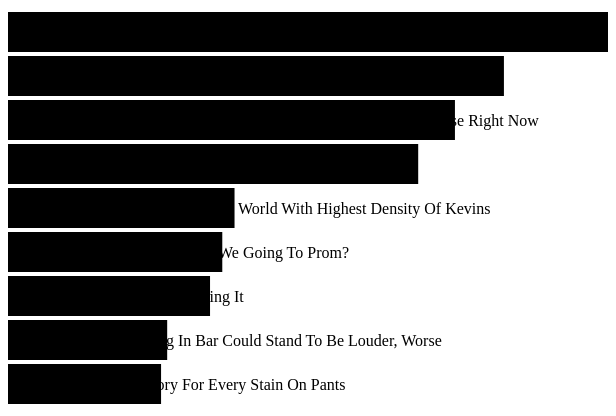
D3 v3 page, settled after 360 driven frames (6 s of simulated time); the page loaded 1 data file(s).



    //updatingBarChart.js

    var setup = function(targetID){
        //Set size of svg element and chart
        var margin = {top: 0, right: 0, bottom: 0, left: 0},
            width = 600 - margin.left - margin.right,
            height = 400 - margin.top - margin.bottom,
            categoryIndent = 4*15 + 5,
            defaultBarWidth = 2000;

        //Set up scales
        var x = d3.scale.linear()
            .domain([0,defaultBarWidth])
            .range([0,width]);
        var y = d3.scale.ordinal()
            .rangeRoundBands([0, height], 0.1, 0);

        //Create SVG element
        d3.select(targetID).selectAll("svg").remove()
        var svg = d3.select(targetID).append("svg")
            .attr("width", width + margin.left + margin.right)
            .attr("height", height + margin.top + margin.bottom)
            .append("g")
            .attr("transform", "translate(" + margin.left + "," + margin.top + ")");

        //Package and export settings
        var settings = {
            margin:margin, width:width, height:height, categoryIndent:categoryIndent,
            svg:svg, x:x, y:y
        }
        return settings;
    }

    var redrawChart = function(targetID, newdata) {

        //Import settings
        var margin=settings.margin, width=settings.width, height=settings.height, categoryIndent=settings.categoryIndent,
            svg=settings.svg, x=settings.x, y=settings.y;

        //Reset domains
        y.domain(newdata.sort(function(a,b){
            return b.value - a.value;
        })
            .map(function(d) { return d.key; }));
        var barmax = d3.max(newdata, function(e) {
            return e.value;
        });
        x.domain([0,barmax]);

        /////////
        //ENTER//
        /////////

        //Bind new data to chart rows

        //Create chart row and move to below the bottom of the chart
        var chartRow = svg.selectAll("g.chartRow")
            .data(newdata, function(d){ return d.key});
        var newRow = chartRow
            .enter()
            .append("g")
            .attr("class", "chartRow")
            .attr("transform", "translate(0," + height + margin.top + margin.bottom + ")");

        //Add rectangles
        newRow.insert("rect")
            .attr("class","bar")
            .attr("x", 0)
            .attr("opacity",0)
            .attr("height", y.rangeBand())
            .attr("width", function(d) { return x(d.value);})

        //Add value labels
        newRow.append("text")
            .attr("class","label")
            .attr("y", y.rangeBand()/2)
            .attr("x",0)
            .attr("opacity",0)
            .attr("dy",".35em")
            .attr("dx","0.5em")
            .text(function(d){return d.value;});

        //Add Headlines
        newRow.append("text")
            .attr("class","category")
            .attr("text-overflow","ellipsis")
            .attr("y", y.rangeBand()/2)
            .attr("x",categoryIndent)
            .attr("opacity",0)
            .attr("dy",".35em")
            .attr("dx","0.5em")
            .text(function(d){return d.key});


        //////////
        //UPDATE//
        //////////

        //Update bar widths
        chartRow.select(".bar").transition()
            .duration(300)
            .attr("width", function(d) { return x(d.value);})
            .attr("opacity",1);

        //Update data labels
        chartRow.select(".label").transition()
            .duration(300)
            .attr("opacity",1)
            .tween("text", function(d) {
                var i = d3.interpolate(+this.textContent.replace(/\,/g,''), +d.value);
                return function(t) {
                    this.textContent = Math.round(i(t));
                };
            });

        //Fade in categories
        chartRow.select(".category").transition()
            .duration(300)
            .attr("opacity",1);


        ////////
        //EXIT//
        ////////

        //Fade out and remove exit elements
        chartRow.exit().transition()
            .style("opacity","0")
            .attr("transform", "translate(0," + (height + margin.top + margin.bottom) + ")")
            .remove();


        ////////////////
        //REORDER ROWS//
        ////////////////

        var delay = function(d, i) { return 200 + i * 30; };

        chartRow.transition()
            .delay(delay)
            .duration(900)
            .attr("transform", function(d){ return "translate(0," + y(d.key) + ")"; });
    };



    //Pulls data
    //Since our data is fake, adds some random changes to simulate a data stream.
    //Uses a callback because d3.json loading is asynchronous
    var pullData = function(settings,callback){
        d3.json("data/ignore.json", function (err, data){
            if (err) return console.warn(err);

            var newData = data;
            data.forEach(function(d,i){
                var newValue = d.value + Math.floor((Math.random()*10) - 5)
                newData[i].value = newValue <= 0 ? 10 : newValue
            })

            newData = formatData(newData);

            callback(settings,newData);
        })
    }

    //Sort data in descending order and take the top 10 values
    var formatData = function(data){
        return data.sort(function (a, b) {
            return b.value - a.value;
        })
            .slice(0, 10);
    }

    //I like to call it what it does
    var redraw = function(settings){
        pullData(settings,redrawChart)
    }

    //setup (includes first draw)
    var settings = setup('#chart');
    redraw(settings)

    //Repeat every 3 seconds
    setInterval(function(){
        redraw(settings)
    }, 3000);



### data: data/ignore.json
[
 {
  "year": 2008,
  "key": "Obama Spends Another Night Searching Beh…",
  "value": 99
 },
 {
  "year": 2008,
  "key": "Report: Average American Consuming 4 Oun…",
  "value": 78
 },
 {
  "year": 2008,
  "key": "Colorado Legalizes Medicinal Fireworks",
  "value": 77
 },
 {
  "year": 2008,
  "key": "15-Second Meals",
  "value": 64
 },
 {
  "year": 2008,
  "key": "Statshot: Why Aren't We Going To Prom?",
  "value": 35
 },
 {
  "year": 2008,
  "key": "Report: U.S. Still Leads World With High…",
  "value": 33
 },
 {
  "year": 2008,
  "key": "Xylophonist Shredding It",
  "value": 29
 },
 {
  "year": 2008,
  "key": "Man Has Story For Every Stain On Pants",
  "value": 28
 },
 "... 8 more items"
]